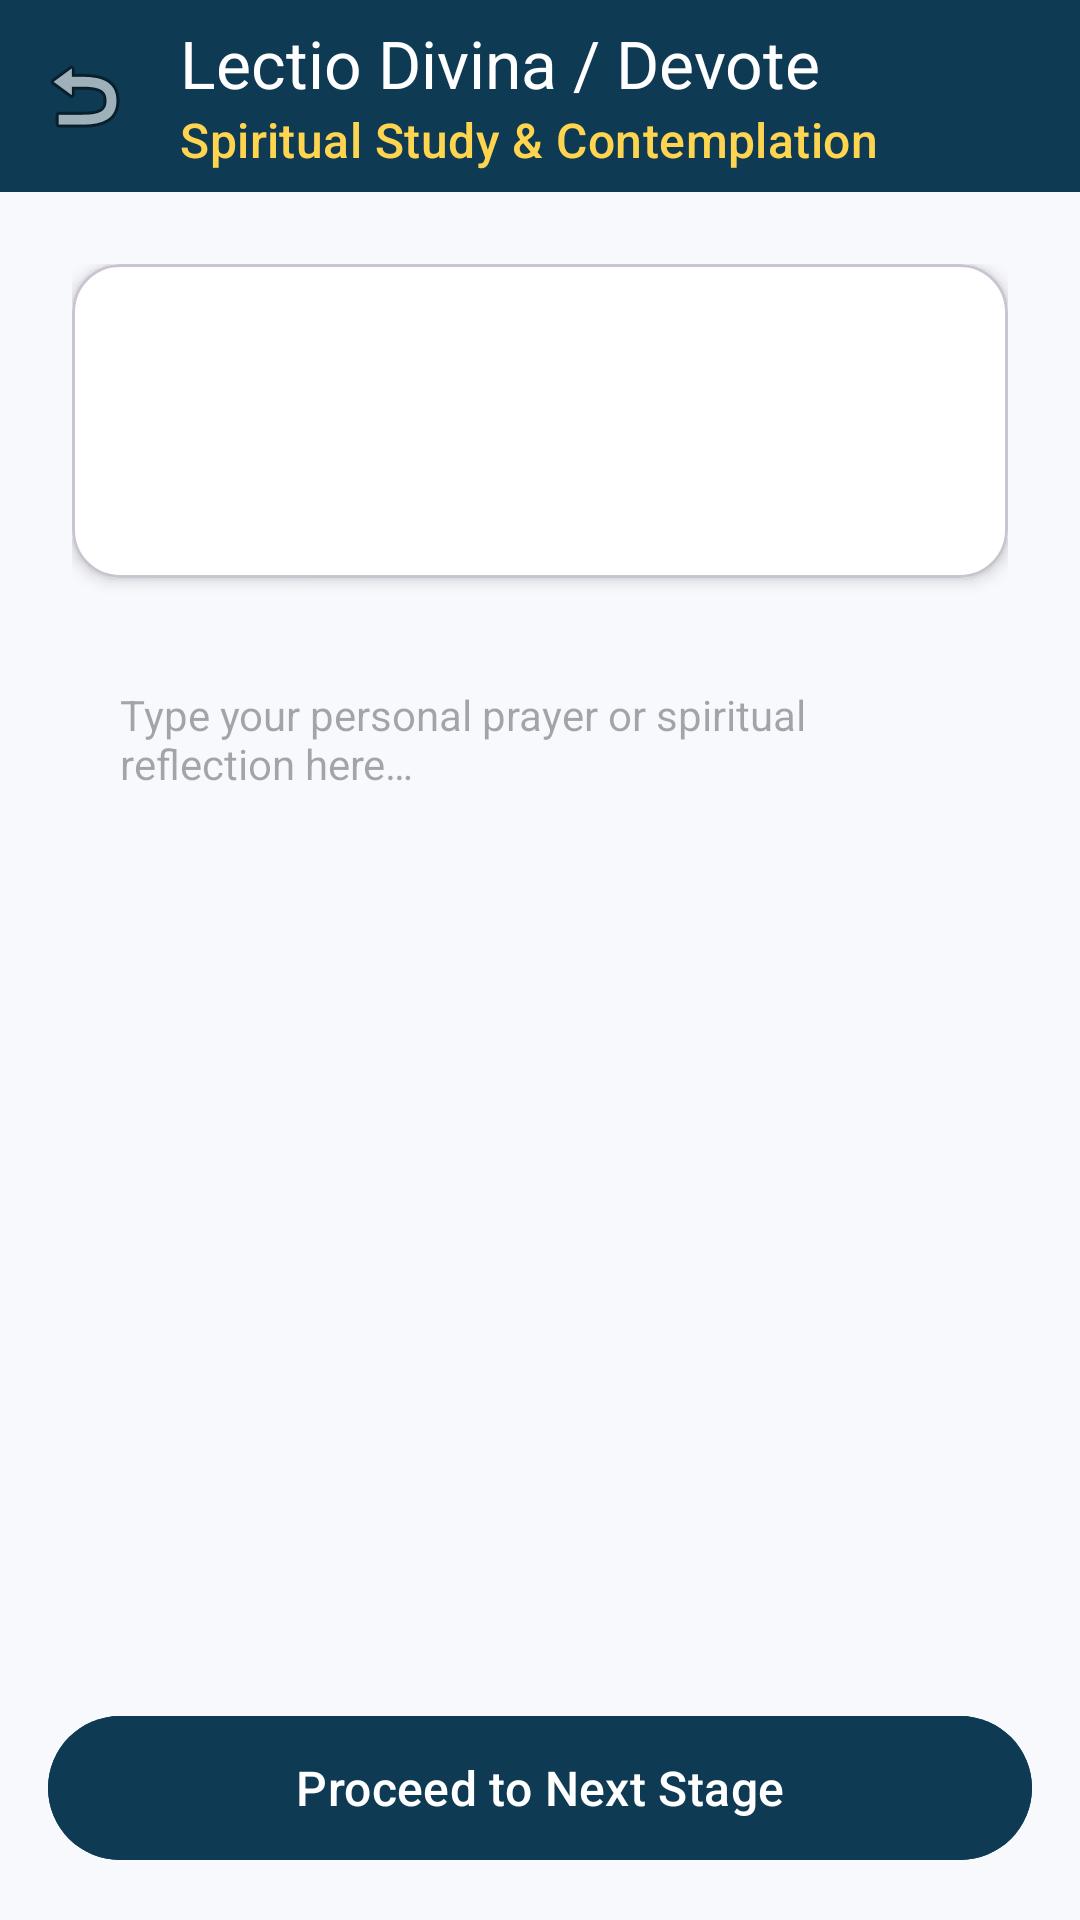

The Android layout XML behind this screen, and the referenced resources:
<!-- AndroidManifest.xml: application theme Theme.BoomChat -->
<!-- res/layout/activity_lectio_divina.xml -->
<?xml version="1.0" encoding="utf-8"?>
<LinearLayout xmlns:android="http://schemas.android.com/apk/res/android"
    xmlns:app="http://schemas.android.com/apk/res-auto"
    android:layout_width="match_parent"
    android:layout_height="match_parent"
    android:background="@color/background"
    android:orientation="vertical">

    <androidx.appcompat.widget.Toolbar
        android:id="@+id/toolbar"
        android:layout_width="match_parent"
        android:layout_height="?attr/actionBarSize"
        android:background="@color/primary"
        app:navigationIcon="@android:drawable/ic_menu_revert"
        app:title="Lectio Divina / Devote"
        app:titleTextColor="@color/white"
        app:subtitle="Spiritual Study &amp; Contemplation"
        app:subtitleTextColor="@color/accent_gold" />

    <ScrollView
        android:layout_width="match_parent"
        android:layout_height="0dp"
        android:layout_weight="1"
        android:padding="24dp">

        <LinearLayout
            android:layout_width="match_parent"
            android:layout_height="wrap_content"
            android:orientation="vertical">

            <com.google.android.material.card.MaterialCardView
                android:layout_width="match_parent"
                android:layout_height="wrap_content"
                app:cardBackgroundColor="@color/surface"
                app:cardCornerRadius="16dp"
                app:cardElevation="3dp">

                <LinearLayout
                    android:layout_width="match_parent"
                    android:layout_height="wrap_content"
                    android:orientation="vertical"
                    android:padding="20dp">

                    <TextView
                        android:id="@+id/tvStageTitle"
                        android:layout_width="wrap_content"
                        android:layout_height="wrap_content"
                        android:textColor="@color/primary"
                        android:textSize="20sp"
                        android:textStyle="bold" />

                    <TextView
                        android:id="@+id/tvStageDescription"
                        android:layout_width="wrap_content"
                        android:layout_height="wrap_content"
                        android:layout_marginTop="16dp"
                        android:lineSpacingExtra="6dp"
                        android:textColor="@color/text_primary"
                        android:textSize="16sp" />

                </LinearLayout>
            </com.google.android.material.card.MaterialCardView>

            <EditText
                android:id="@+id/etUserReflection"
                android:layout_width="match_parent"
                android:layout_height="140dp"
                android:layout_marginTop="20dp"
                android:background="@drawable/bg_search_input"
                android:gravity="top|start"
                android:hint="Type your personal prayer or spiritual reflection here…"
                android:padding="16dp"
                android:textSize="14sp" />

        </LinearLayout>
    </ScrollView>

    <com.google.android.material.button.MaterialButton
        android:id="@+id/btnNextStage"
        android:layout_width="match_parent"
        android:layout_height="56dp"
        android:layout_margin="16dp"
        android:backgroundTint="@color/primary"
        android:text="Proceed to Next Stage"
        android:textSize="16sp" />

</LinearLayout>
<!-- resources referenced by this layout -->
<resources>
  <color name="accent_gold">#FFD54F</color>
  <color name="background">#F7F9FC</color>
  <color name="primary">#0E3A53</color>
  <color name="surface">#FFFFFF</color>
  <color name="text_primary">#1C252E</color>
  <color name="white">#FFFFFF</color>
  <style name="Theme.BoomChat" parent="Theme.Material3.DayNight.NoActionBar">
          <item name="colorPrimary">@color/primary</item>
          <item name="colorPrimaryDark">@color/primary_dark</item>
          <item name="colorAccent">@color/accent</item>
          <item name="android:statusBarColor">@color/primary_dark</item>
          <item name="android:windowLightStatusBar" tools:targetApi="m">false</item>
      </style>
  <color name="primary_dark">#082435</color>
  <color name="accent">#E5A93C</color>
</resources>
